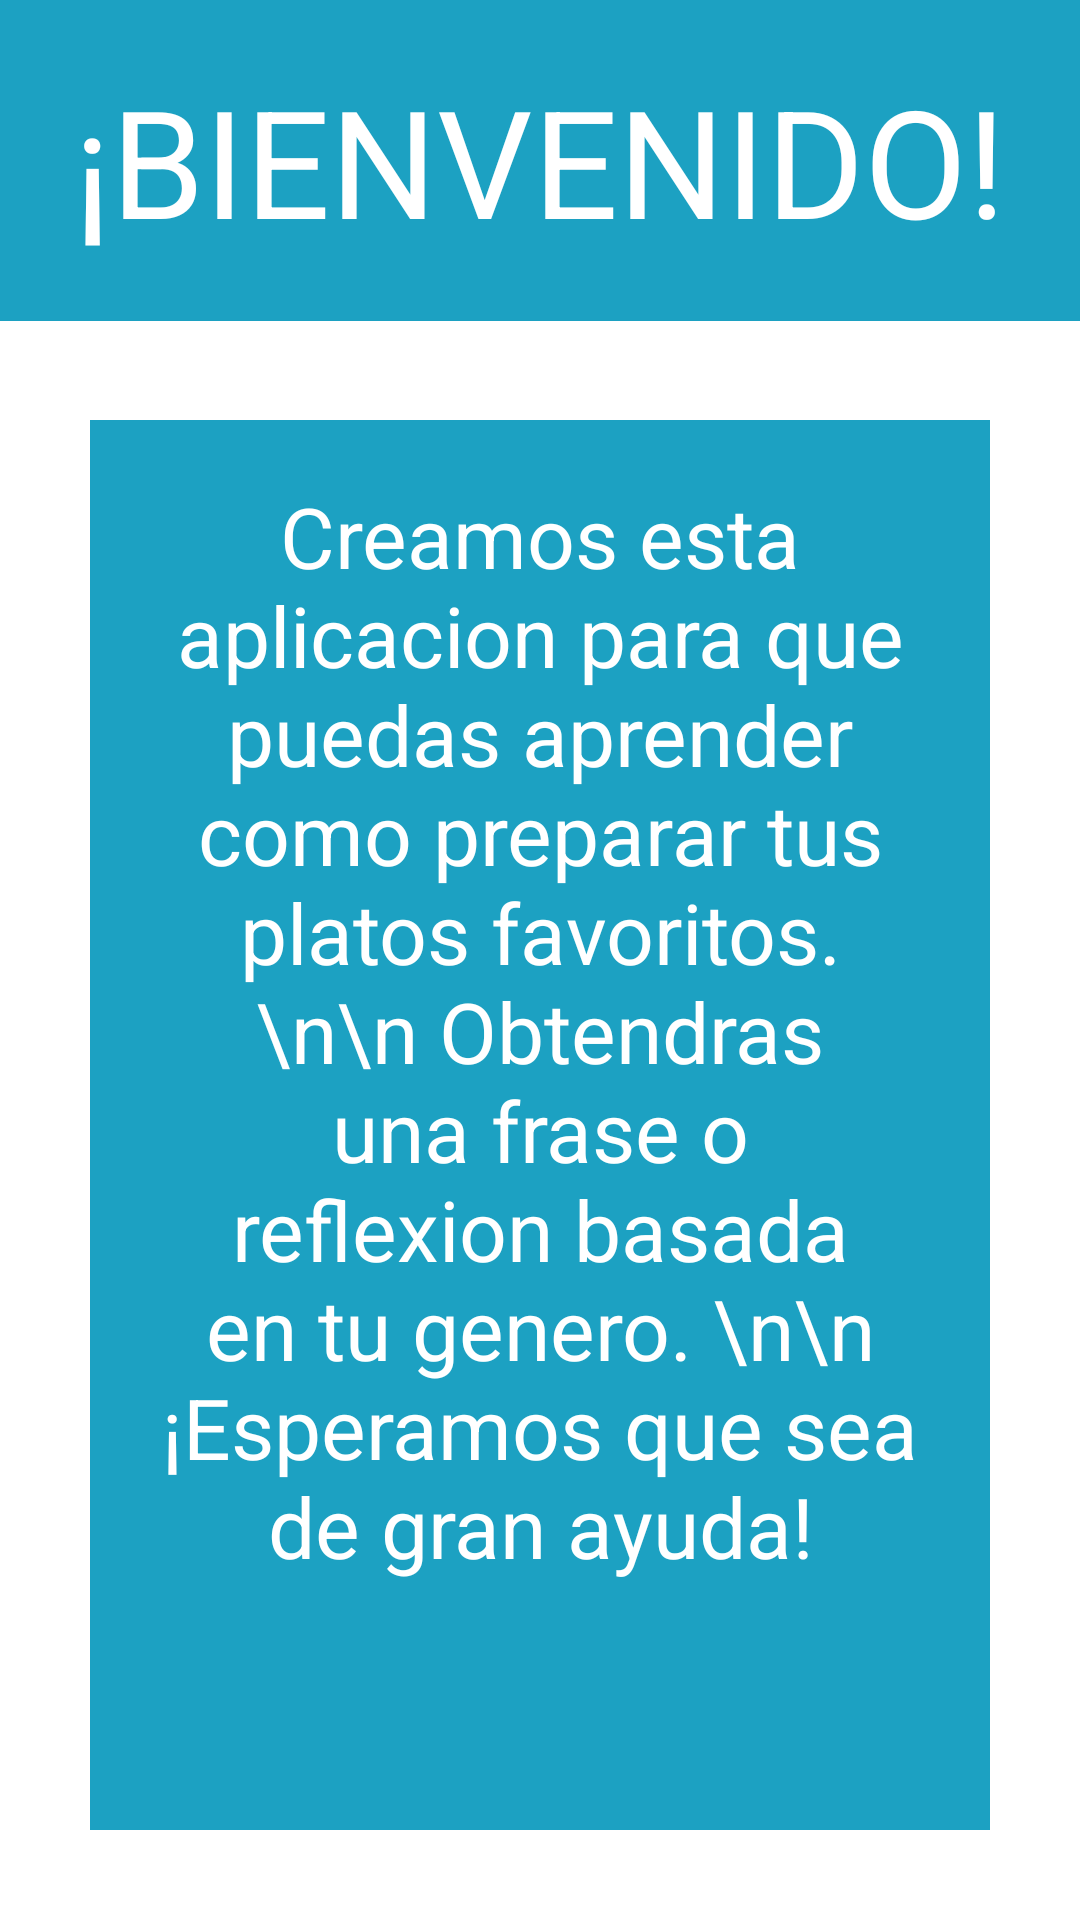

The Android layout XML behind this screen, and the referenced resources:
<!-- AndroidManifest.xml: application theme Theme.Tarea5 -->
<!-- res/layout/activity_main.xml -->
<?xml version="1.0" encoding="utf-8"?>
<FrameLayout xmlns:android="http://schemas.android.com/apk/res/android"
    xmlns:app="http://schemas.android.com/apk/res-auto"
    xmlns:tools="http://schemas.android.com/tools"
    android:layout_width="match_parent"
    android:layout_height="match_parent"
    tools:context=".MainActivity">

    <FrameLayout
        android:layout_width="match_parent"
        android:layout_height="107dp"
        android:background="@color/red">

        <TextView
            android:layout_width="match_parent"
            android:layout_marginTop="20dp"
            android:layout_height="113dp"
            android:text="¡BIENVENIDO!"
            android:textAlignment="center"
            android:textColor="@color/white"
            android:textSize="50dp">
        </TextView>

    </FrameLayout>

    <FrameLayout
        android:layout_width="match_parent"
        android:layout_marginLeft="30dp"
        android:layout_marginRight="30dp"
        android:layout_marginTop="140dp"
        android:layout_height="470dp"
        android:background="@color/red">

        <TextView
            android:layout_width="match_parent"
            android:layout_height="wrap_content"
            android:layout_margin="20dp"
            android:text="Creamos esta aplicacion para que puedas aprender como preparar tus platos favoritos. \n\n Obtendras una frase o reflexion basada en tu genero. \n\n ¡Esperamos que sea de gran ayuda!"
            android:textAlignment="center"
            android:textColor="@color/white"
            android:textSize="28dp"></TextView>
    </FrameLayout>


    <FrameLayout
        android:layout_width="match_parent"
        android:layout_height="62dp"
        android:layout_marginTop="660dp"
        android:background="@color/red">

        <ImageView
            android:id="@+id/imgContinue"
            android:layout_width="80dp"
            android:layout_height="wrap_content"
            android:layout_marginLeft="305dp"
            android:layout_weight="1"
            android:onClick="goToActivityListFood"
            app:srcCompat="@drawable/right" />


        <ImageView
            android:id="@+id/imgExitApp"
            android:layout_marginTop="15dp"
            android:layout_width="80dp"
            android:layout_height="35dp"
            android:layout_marginLeft="152dp"
            android:layout_weight="1"
            android:onClick="exitApp"
            app:srcCompat="@drawable/x" />

    </FrameLayout>

</FrameLayout>
<!-- resources referenced by this layout -->
<resources>
  <color name="red">#1CA1C2</color>
  <color name="white">#FFFFFFFF</color>
  <style name="Theme.Tarea5" parent="Theme.MaterialComponents.DayNight.DarkActionBar">
          
          <item name="colorPrimary">@color/purple_500</item>
          <item name="colorPrimaryVariant">@color/purple_700</item>
          <item name="colorOnPrimary">@color/white</item>
          
          <item name="colorSecondary">@color/teal_200</item>
          <item name="colorSecondaryVariant">@color/teal_700</item>
          <item name="colorOnSecondary">@color/black</item>
          
          <item name="android:statusBarColor" tools:targetApi="l">?attr/colorPrimaryVariant</item>
          
      </style>
  <color name="purple_500">#FF6200EE</color>
  <color name="purple_700">#FF3700B3</color>
  <color name="teal_200">#FF03DAC5</color>
  <color name="teal_700">#FF018786</color>
  <color name="black">#FF000000</color>
</resources>
